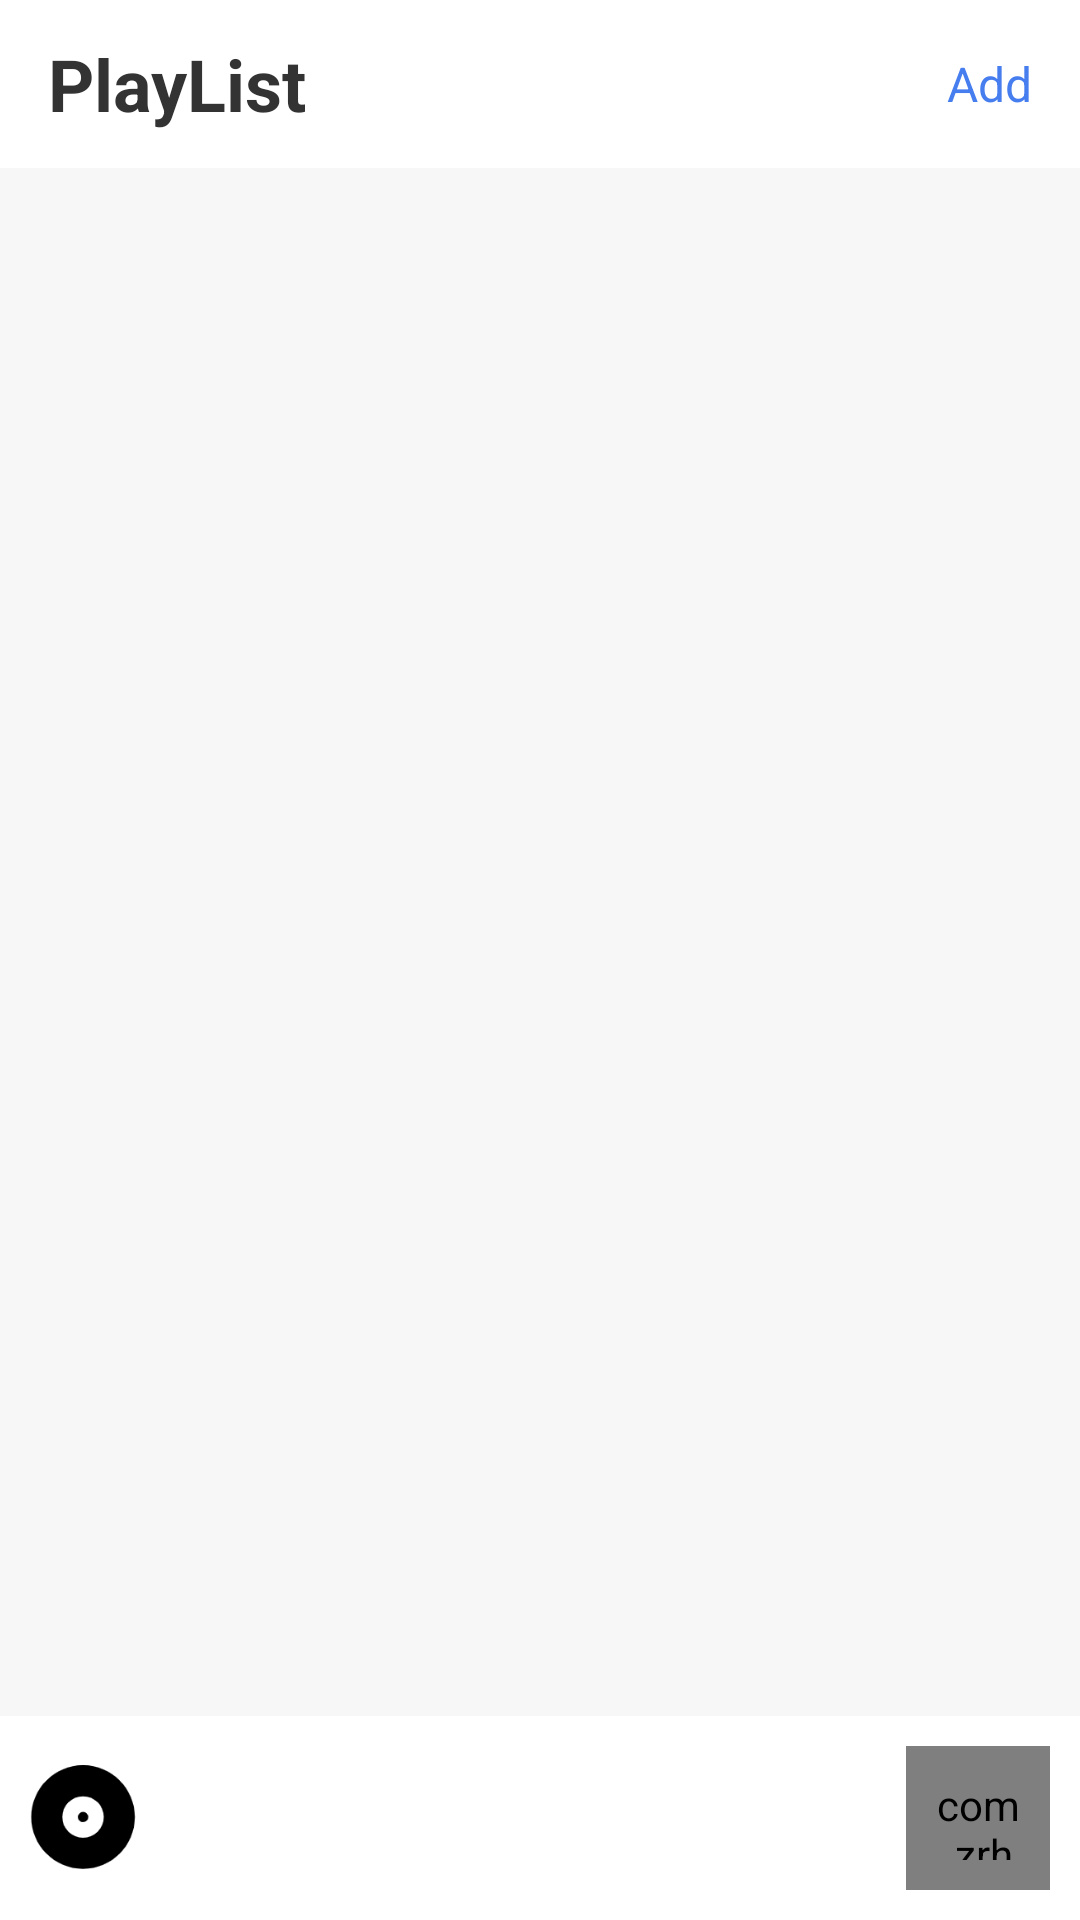

Here is an Android app screen rendered from its layout file. Give the layout XML and the strings, colors and styles it references.
<!-- AndroidManifest.xml: application theme Theme.AndroidAudioPlayer -->
<!-- res/layout/activity_main.xml -->
<?xml version="1.0" encoding="utf-8"?>
<LinearLayout xmlns:android="http://schemas.android.com/apk/res/android"
    xmlns:app="http://schemas.android.com/apk/res-auto"
    xmlns:tools="http://schemas.android.com/tools"
    android:layout_width="match_parent"
    android:layout_height="match_parent"
    android:orientation="vertical"
    tools:context=".ui.MainActivity">

    <LinearLayout
        android:layout_width="match_parent"
        android:layout_height="56dp"
        android:background="@color/white"
        android:gravity="center_vertical"
        android:orientation="horizontal">

        <TextView
            android:layout_width="wrap_content"
            android:layout_height="wrap_content"
            android:layout_marginStart="16dp"
            android:text="PlayList"
            android:textColor="@color/text_content"
            android:textSize="24sp"
            android:textStyle="bold" />

        <Space
            android:layout_width="0dp"
            android:layout_height="wrap_content"
            android:layout_weight="1" />

        <TextView
            android:id="@+id/btnAdd"
            android:layout_width="wrap_content"
            android:layout_height="wrap_content"
            android:paddingHorizontal="16dp"
            android:text="Add"
            android:textColor="@color/text_blue"
            android:textSize="16sp" />
    </LinearLayout>

    <androidx.recyclerview.widget.RecyclerView
        android:id="@+id/rvAudioList"
        android:layout_width="match_parent"
        android:layout_height="0dp"
        android:overScrollMode="never"
        android:layout_weight="1"
        />

    <androidx.constraintlayout.widget.ConstraintLayout
        android:layout_width="match_parent"
        android:layout_height="wrap_content"
        android:background="@color/white"
        android:padding="10dp"
        android:layout_marginTop="0.5dp"
        >
        <ImageView
            android:id="@+id/ivFootage"
            android:layout_width="36dp"
            android:layout_height="36dp"
            app:layout_constraintStart_toStartOf="parent"
            app:layout_constraintTop_toTopOf="parent"
            app:layout_constraintBottom_toBottomOf="parent"
            android:src="@mipmap/footage"
            />
        <TextView
            android:id="@+id/tvAudioName"
            android:layout_width="0dp"
            android:layout_height="wrap_content"
            app:layout_constraintTop_toTopOf="parent"
            app:layout_constraintBottom_toBottomOf="parent"
            app:layout_constraintStart_toEndOf="@+id/ivFootage"
            android:layout_marginStart="12dp"
            android:textSize="16sp"
            android:textColor="@color/text_content"
            tools:text="AudioName"
            android:singleLine="true"
            android:ellipsize="end"
            app:layout_constraintEnd_toStartOf="@+id/ivPlayIcon"
            android:layout_marginEnd="16dp"
            />
        <com.zrh.audio.player.view.ProgressImageView
            android:id="@+id/ivPlayIcon"
            android:layout_width="48dp"
            android:layout_height="48dp"
            app:layout_constraintTop_toTopOf="parent"
            app:layout_constraintBottom_toBottomOf="parent"
            app:layout_constraintEnd_toEndOf="parent"
            android:src="@mipmap/play"
            android:padding="10dp"
            />
    </androidx.constraintlayout.widget.ConstraintLayout>
</LinearLayout>
<!-- resources referenced by this layout -->
<resources>
  <color name="text_blue">#477eef</color>
  <color name="text_content">#333333</color>
  <color name="white">#FFFFFFFF</color>
  <!-- mipmap footage: png bitmap (mipmap-xxhdpi, 3735 bytes) -->
  <!-- mipmap play: png bitmap (mipmap-xxhdpi, 654 bytes) -->
  <style name="Theme.AndroidAudioPlayer" parent="Theme.MaterialComponents.DayNight.DarkActionBar">
          
          <item name="colorPrimary">@color/white</item>
          <item name="colorPrimaryVariant">@color/white</item>
          <item name="colorOnPrimary">@color/white</item>
          
          <item name="colorSecondary">@color/teal_200</item>
          <item name="colorSecondaryVariant">@color/teal_700</item>
          <item name="colorOnSecondary">@color/black</item>
          
          <item name="android:statusBarColor">?attr/colorPrimaryVariant</item>
          <item name="android:windowLightStatusBar" tools:targetApi="m">true</item>
          
          <item name="android:windowBackground">@color/background</item>
          <item name="windowNoTitle">true</item>
          <item name="windowActionBar">false</item>
      </style>
  <color name="teal_200">#FF03DAC5</color>
  <color name="teal_700">#FF018786</color>
  <color name="black">#FF000000</color>
  <color name="background">#F7F7F7</color>
</resources>
